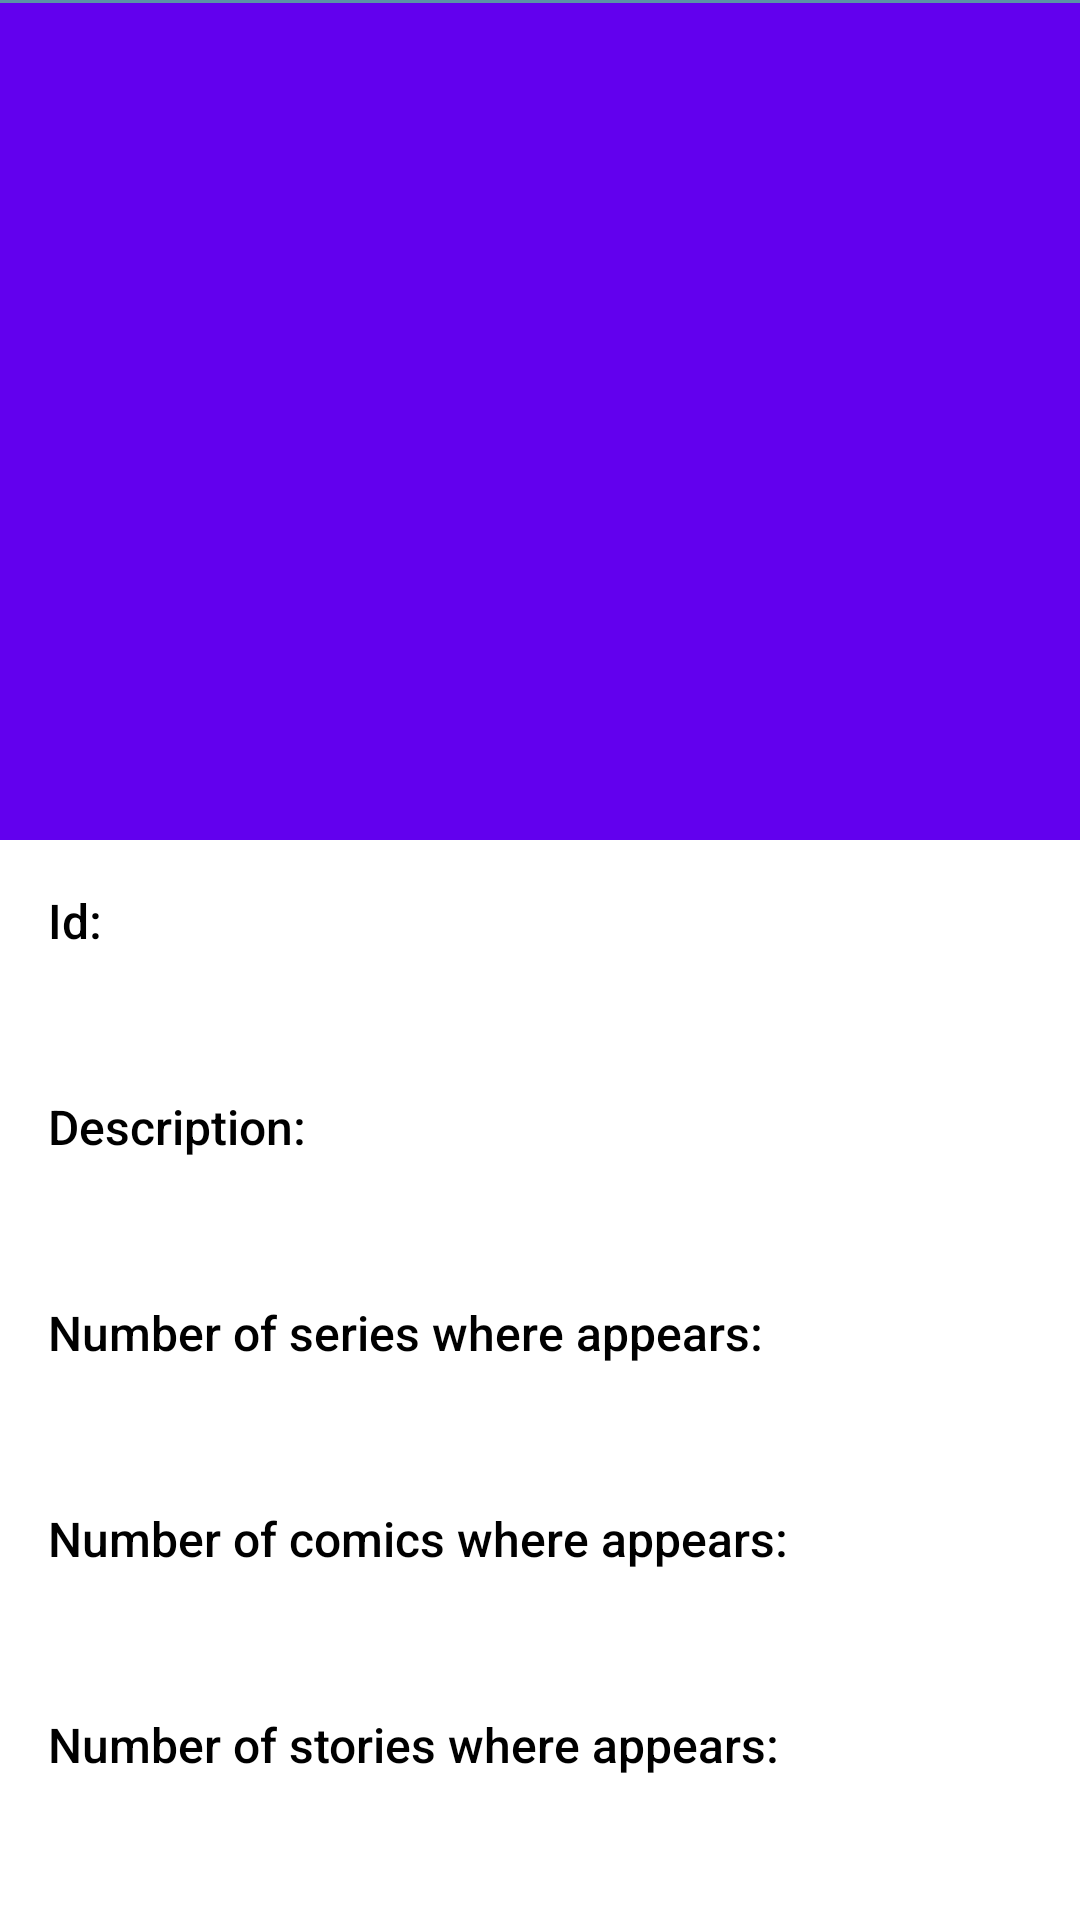

Android layout source for this screen:
<!-- AndroidManifest.xml: fallback theme Theme.MaterialComponents.DayNight.NoActionBar -->
<!-- res/layout/fragment_hero_detail.xml -->
<?xml version="1.0" encoding="utf-8"?>
<androidx.coordinatorlayout.widget.CoordinatorLayout xmlns:android="http://schemas.android.com/apk/res/android"
    xmlns:app="http://schemas.android.com/apk/res-auto"
    android:layout_width="match_parent"
    android:layout_height="match_parent"
    android:background="@android:color/white"
    android:fitsSystemWindows="true">

    <com.google.android.material.appbar.AppBarLayout
        android:id="@+id/ablContent"
        android:layout_width="match_parent"
        android:layout_height="@dimen/two_hundred_eighty"
        android:fitsSystemWindows="true"
        android:theme="@style/Theme.MarvelSuperHeroes.AppBarOverlay">

        <com.google.android.material.appbar.CollapsingToolbarLayout
            android:id="@+id/ctlContent"
            android:layout_width="match_parent"
            android:layout_height="match_parent"
            android:fitsSystemWindows="true"
            app:contentScrim="?attr/colorPrimary"
            app:layout_scrollFlags="scroll|exitUntilCollapsed"
            app:toolbarId="@+id/toolbar">

            <ImageView
                android:id="@+id/ivHeroPic"
                android:layout_width="match_parent"
                android:layout_height="@dimen/two_hundred_eighty"
                android:adjustViewBounds="true"
                android:scaleType="centerCrop"
                app:layout_collapseMode="parallax"
                app:layout_collapseParallaxMultiplier="0.7" />

            <androidx.appcompat.widget.Toolbar
                android:id="@+id/tHero"
                android:layout_width="match_parent"
                android:layout_height="?android:attr/actionBarSize"
                app:layout_collapseMode="pin"

                app:popupTheme="@style/Theme.MarvelSuperHeroes.PopupOverlay" />

        </com.google.android.material.appbar.CollapsingToolbarLayout>
    </com.google.android.material.appbar.AppBarLayout>

    <View
        android:id="@+id/vTopSeparator"
        android:layout_width="match_parent"
        android:layout_height="@dimen/one"
        android:background="@color/blue_separator" />


    <include
        android:id="@+id/dataContent"
        layout="@layout/content_scrolling" />

    <View
        android:id="@+id/vBottomSeparator"
        android:layout_width="match_parent"
        android:layout_height="@dimen/one"
        android:background="@color/blue_separator"
        app:layout_constraintTop_toTopOf="parent" />


</androidx.coordinatorlayout.widget.CoordinatorLayout>
<!-- res/layout/content_scrolling.xml (included above) -->
<?xml version="1.0" encoding="utf-8"?>
<androidx.core.widget.NestedScrollView xmlns:android="http://schemas.android.com/apk/res/android"
    xmlns:app="http://schemas.android.com/apk/res-auto"
    android:layout_width="match_parent"
    android:layout_height="match_parent"
    app:layout_behavior="@string/appbar_scrolling_view_behavior">

    <LinearLayout
        android:layout_width="match_parent"
        android:layout_height="match_parent"
        android:background="@android:color/white"
        android:orientation="vertical"
        android:padding="@dimen/sixteen">

        <TextView
            android:id="@+id/tvHeroId"
            style="@style/hero_detail_title"
            android:layout_width="match_parent"
            android:layout_height="wrap_content"
            android:text="@string/id_title" />

        <TextView
            android:id="@+id/tvHeroIdValue"
            style="@style/hero_item_value"
            android:layout_width="match_parent"
            android:layout_height="wrap_content"
            android:layout_marginTop="@dimen/twelve" />

        <TextView
            android:id="@+id/tvHeroDescription"
            style="@style/hero_detail_title"
            android:layout_width="match_parent"
            android:layout_height="wrap_content"
            android:layout_marginTop="@dimen/sixteen"
            android:text="@string/description_title" />

        <TextView
            android:id="@+id/tvHeroDescriptionValue"
            style="@style/hero_item_value"
            android:layout_width="match_parent"
            android:layout_height="wrap_content"
            android:layout_marginTop="@dimen/twelve" />

        <TextView
            android:id="@+id/tvHeroSeriesNumber"
            style="@style/hero_detail_title"
            android:layout_width="match_parent"
            android:layout_height="wrap_content"
            android:layout_marginTop="@dimen/sixteen"
            android:text="@string/number_of_series_where_appears" />

        <TextView
            android:id="@+id/tvHeroSeriesNumberValue"
            style="@style/hero_item_value"
            android:layout_width="match_parent"
            android:layout_height="wrap_content"
            android:layout_marginTop="@dimen/twelve" />

        <TextView
            android:id="@+id/tvHeroComicsNumber"
            style="@style/hero_detail_title"
            android:layout_width="match_parent"
            android:layout_height="wrap_content"
            android:layout_marginTop="@dimen/sixteen"
            android:text="@string/number_of_comics_where_appears" />

        <TextView
            android:id="@+id/tvHeroComicsNumberValue"
            style="@style/hero_item_value"
            android:layout_width="match_parent"
            android:layout_height="wrap_content"
            android:layout_marginTop="@dimen/twelve" />

        <TextView
            android:id="@+id/tvHeroStoriesNumber"
            style="@style/hero_detail_title"
            android:layout_width="match_parent"
            android:layout_height="wrap_content"
            android:layout_marginTop="@dimen/sixteen"
            android:text="@string/number_of_stories_where_appears" />

        <TextView
            android:id="@+id/tvHeroStoriesNumberValue"
            style="@style/hero_item_value"
            android:layout_width="match_parent"
            android:layout_height="wrap_content"
            android:layout_marginTop="@dimen/twelve" />

        <TextView
            android:id="@+id/tvHeroEventsNumber"
            style="@style/hero_detail_title"
            android:layout_width="match_parent"
            android:layout_height="wrap_content"
            android:layout_marginTop="@dimen/sixteen"
            android:text="@string/number_of_events_where_appears" />

        <TextView
            android:id="@+id/tvHeroEventsNumberValue"
            style="@style/hero_item_value"
            android:layout_width="match_parent"
            android:layout_height="wrap_content"
            android:layout_marginTop="@dimen/twelve" />

    </LinearLayout>

</androidx.core.widget.NestedScrollView>
<!-- resources referenced by this layout -->
<resources>
  <color name="blue_separator">#5b92a6</color>
  <dimen name="one">1dp</dimen>
  <dimen name="sixteen">16dp</dimen>
  <dimen name="twelve">12dp</dimen>
  <dimen name="two_hundred_eighty">280dp</dimen>
  <string name="description_title">Description:</string>
  <string name="id_title">Id:</string>
  <string name="number_of_comics_where_appears">Number of comics where appears:</string>
  <string name="number_of_events_where_appears">Number of events where appears:</string>
  <string name="number_of_series_where_appears">Number of series where appears:</string>
  <string name="number_of_stories_where_appears">Number of stories where appears:</string>
  <style name="Theme.MarvelSuperHeroes.AppBarOverlay" parent="ThemeOverlay.AppCompat.Dark.ActionBar" />
  <style name="Theme.MarvelSuperHeroes.PopupOverlay" parent="ThemeOverlay.AppCompat.Light" />
  <style name="hero_detail_title" parent="TextAppearance.AppCompat.Title">
          <item name="android:textColor">@android:color/black</item>
          <item name="android:textSize">@dimen/sixteen_text</item>
      </style>
  <style name="hero_item_value">
          <item name="android:textColor">@color/blue_dark</item>
          <item name="android:textSize">@dimen/fourteen_text</item>
      </style>
  <dimen name="sixteen_text">16sp</dimen>
  <color name="blue_dark">#033562</color>
  <dimen name="fourteen_text">14sp</dimen>
</resources>
